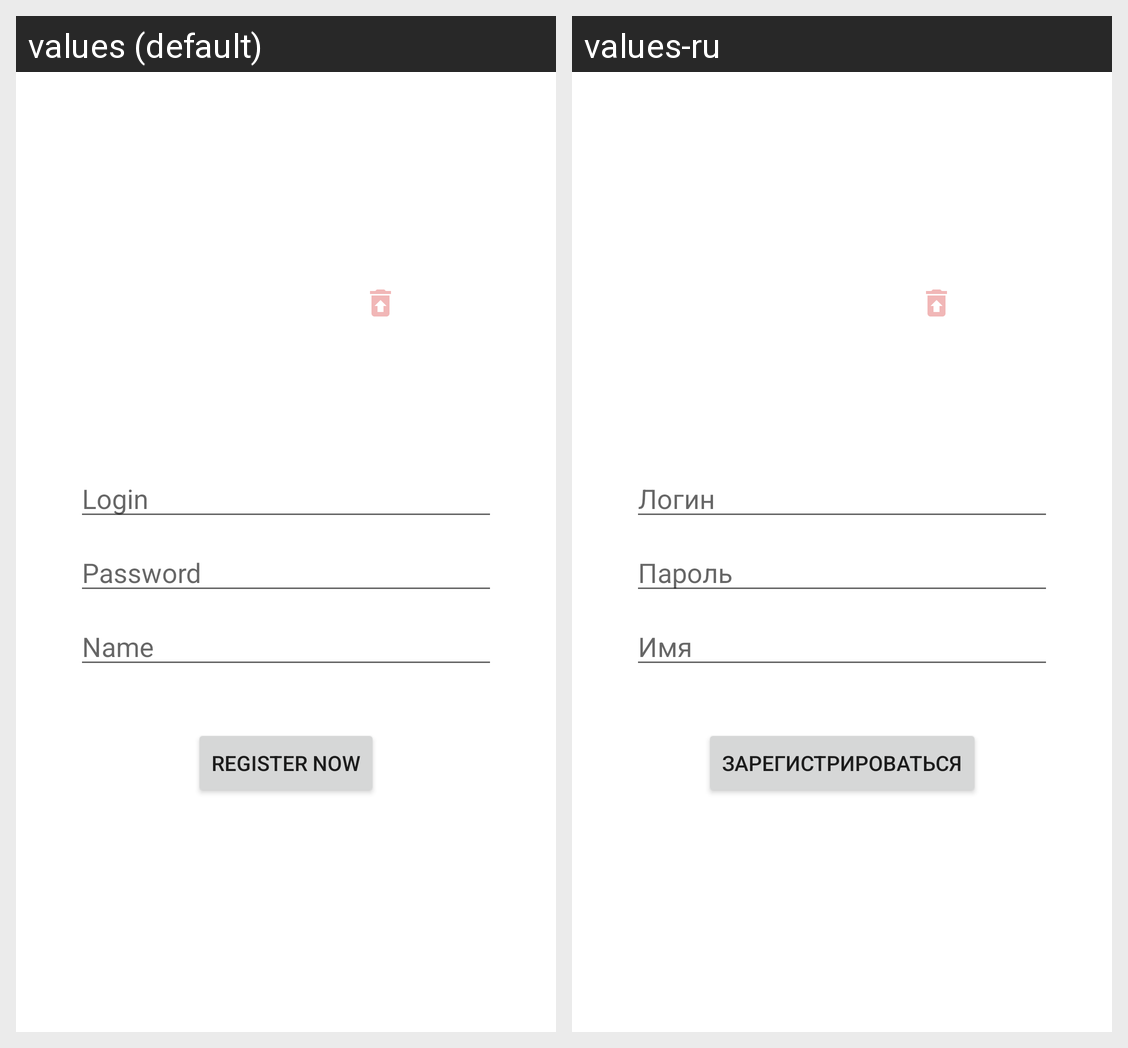

The same Android screen rendered under two of its app's locales, left to right. List the strings drawn on it with the default value and each locale's translation.
Android screen res/layout/fragment_registration.xml rendered under 2 locales, left to right: values (default), values-ru. Device: Nexus 5 (rendered at 1080×1920; each locale shown at half size, 540×960, under a caption strip naming it); theme Theme.InMedia.
Strings drawn on this screen, with the default value and each locale's value (text and hints the layout hard-codes, and strings that could not be matched under every locale, appear in the picture but are not listed):

prompt_email
  values: Login
  values-ru: Логин

prompt_password
  values: Password
  values-ru: Пароль

name
  values: Name
  values-ru: Имя

register_now
  values: Register now
  values-ru: Зарегистрироваться
